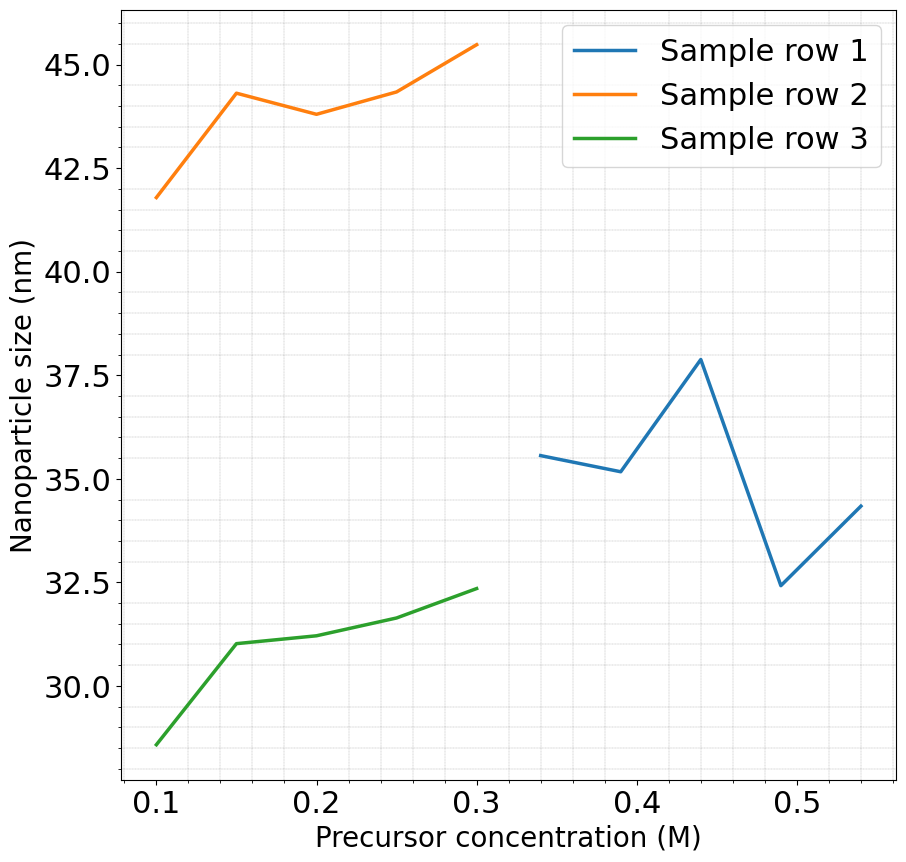

Write the Python code that produced this figure.
import pandas as pd
import numpy as np
import matplotlib.pyplot as plt

# These data are taken from the validation dataset of row 1, 3 and 19
x_data = [
    np.array([0.34, 0.39, 0.44, 0.49, 0.54]),  # Varied by 0.05
    np.array([0.1, 0.15, 0.2, 0.25, 0.3]),  # Varied by 0.05
    np.array([0.1, 0.15, 0.2, 0.25, 0.3])  # Varied by 0.05
]
y_data = [
    np.array([35.56, 35.17, 37.88, 32.42, 34.34]),
    np.array([41.79, 44.31, 43.80, 44.34, 45.48]),
    np.array([28.58, 31.02, 31.21, 31.64, 32.35])
]
labels = ['Sample row 1', 'Sample row 2', 'Sample row 3']

# Custom font
font = {'family': 'Calibri', 'weight': 'normal', 'size': 20}

plt.figure(figsize=(10, 10))

plt.xlabel("Precursor concentration (M)", fontdict=font)
plt.ylabel("Nanoparticle size (nm)", fontdict=font)

# Plotting lines with labels in a loop
for x, y, label in zip(x_data, y_data, labels):
    plt.plot(x, y, label=label, linewidth=2.5)

# Adding legend
plt.legend(prop={'size': 22, 'weight': 'normal', 'family': 'Calibri'})

# Grid settings
plt.minorticks_on()
plt.xticks(fontfamily='Calibri', fontsize=22)
plt.yticks(fontfamily='Calibri', fontsize=22)
plt.grid(which='minor', linestyle=':', linewidth='0.2', color='black')

plt.show()
